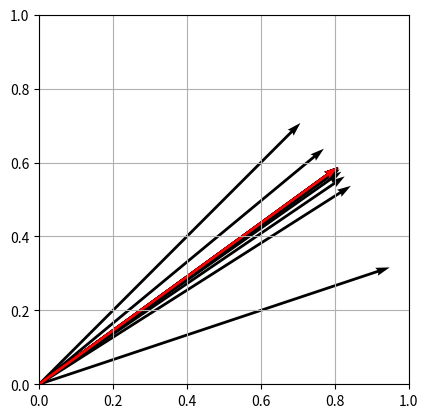

Python code for this plot:
import math
import matplotlib.pyplot as plt
NUMB_ITER = 16
ANGLES = [
    math.atan(2**(-i)) for i in range(NUMB_ITER)
]
K = 1
for i in range(NUMB_ITER):
    K *= math.cos(ANGLES[i])

def cordic_sin(theta):
    plt.rcParams['figure.dpi'] = 300
    fig, ax = plt.subplots()
    ax.set_xlim([0, 1])
    ax.set_ylim([0, 1])
    ax.set_aspect('equal', adjustable='box')
    x = math.cos(theta)
    y = math.sin(theta)
    ax.quiver(0, 0, x, y, angles='xy', scale_units='xy', scale=1, color='blue')
    while 1:
        if theta > math.pi / 2:
            theta = math.pi - theta
        elif theta < -math.pi / 2:
            theta = -math.pi - theta
        else:
            break
    x = 1
    y = 0
    z = theta
    for i in range(NUMB_ITER):
        d = 1 if z >= 0 else -1
        x_next = x - d * y * 2**(-i)
        y_next = y + d * x * 2**(-i)
        z_next = z - d * ANGLES[i]
        x = x_next * math.cos(ANGLES[i])
        y = y_next * math.cos(ANGLES[i])
        z = z_next
        ax.quiver(0, 0, x, y, angles='xy', scale_units='xy', scale=1, color='red' if i == NUMB_ITER-1 else 'black')
    ax.grid(True)
    plt.show()
    return y

angle_in_degree = 36
angle_in_rad = angle_in_degree / 180 * math.pi
result = cordic_sin(angle_in_rad)
print(f"使用CORDIC计算sin({angle_in_degree}):\t{result}")
print(f"使用math库计算sin({angle_in_degree}):\t{math.sin(angle_in_rad)}")